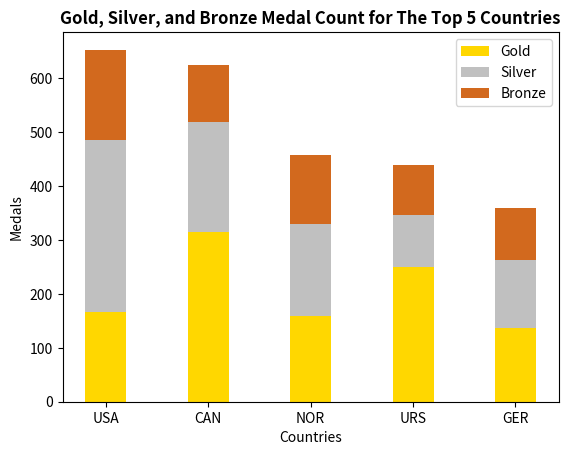

Write the Python code that produced this figure.
import matplotlib.pyplot as plt
import numpy as np

x = ['USA', 'CAN', 'NOR', 'URS', 'GER']
gold = [167, 315, 159, 250, 137]
silver = [319, 203, 171, 97, 126]
bronze = [167, 107, 127, 93, 97]

b_bronze = list(np.add(gold,silver))

plt.bar(x, gold, 0.4, label="Gold", color="gold")
plt.bar(x, silver, 0.4, bottom = gold, label = "Silver", color="silver")
plt.bar(x, bronze, 0.4, bottom = b_bronze, label = "Bronze", color="chocolate")

plt.ylabel("Medals")
plt.xlabel("Countries")
plt.title("Gold, Silver, and Bronze Medal Count for The Top 5 Countries", fontweight= 'bold')
plt.legend()
plt.show()